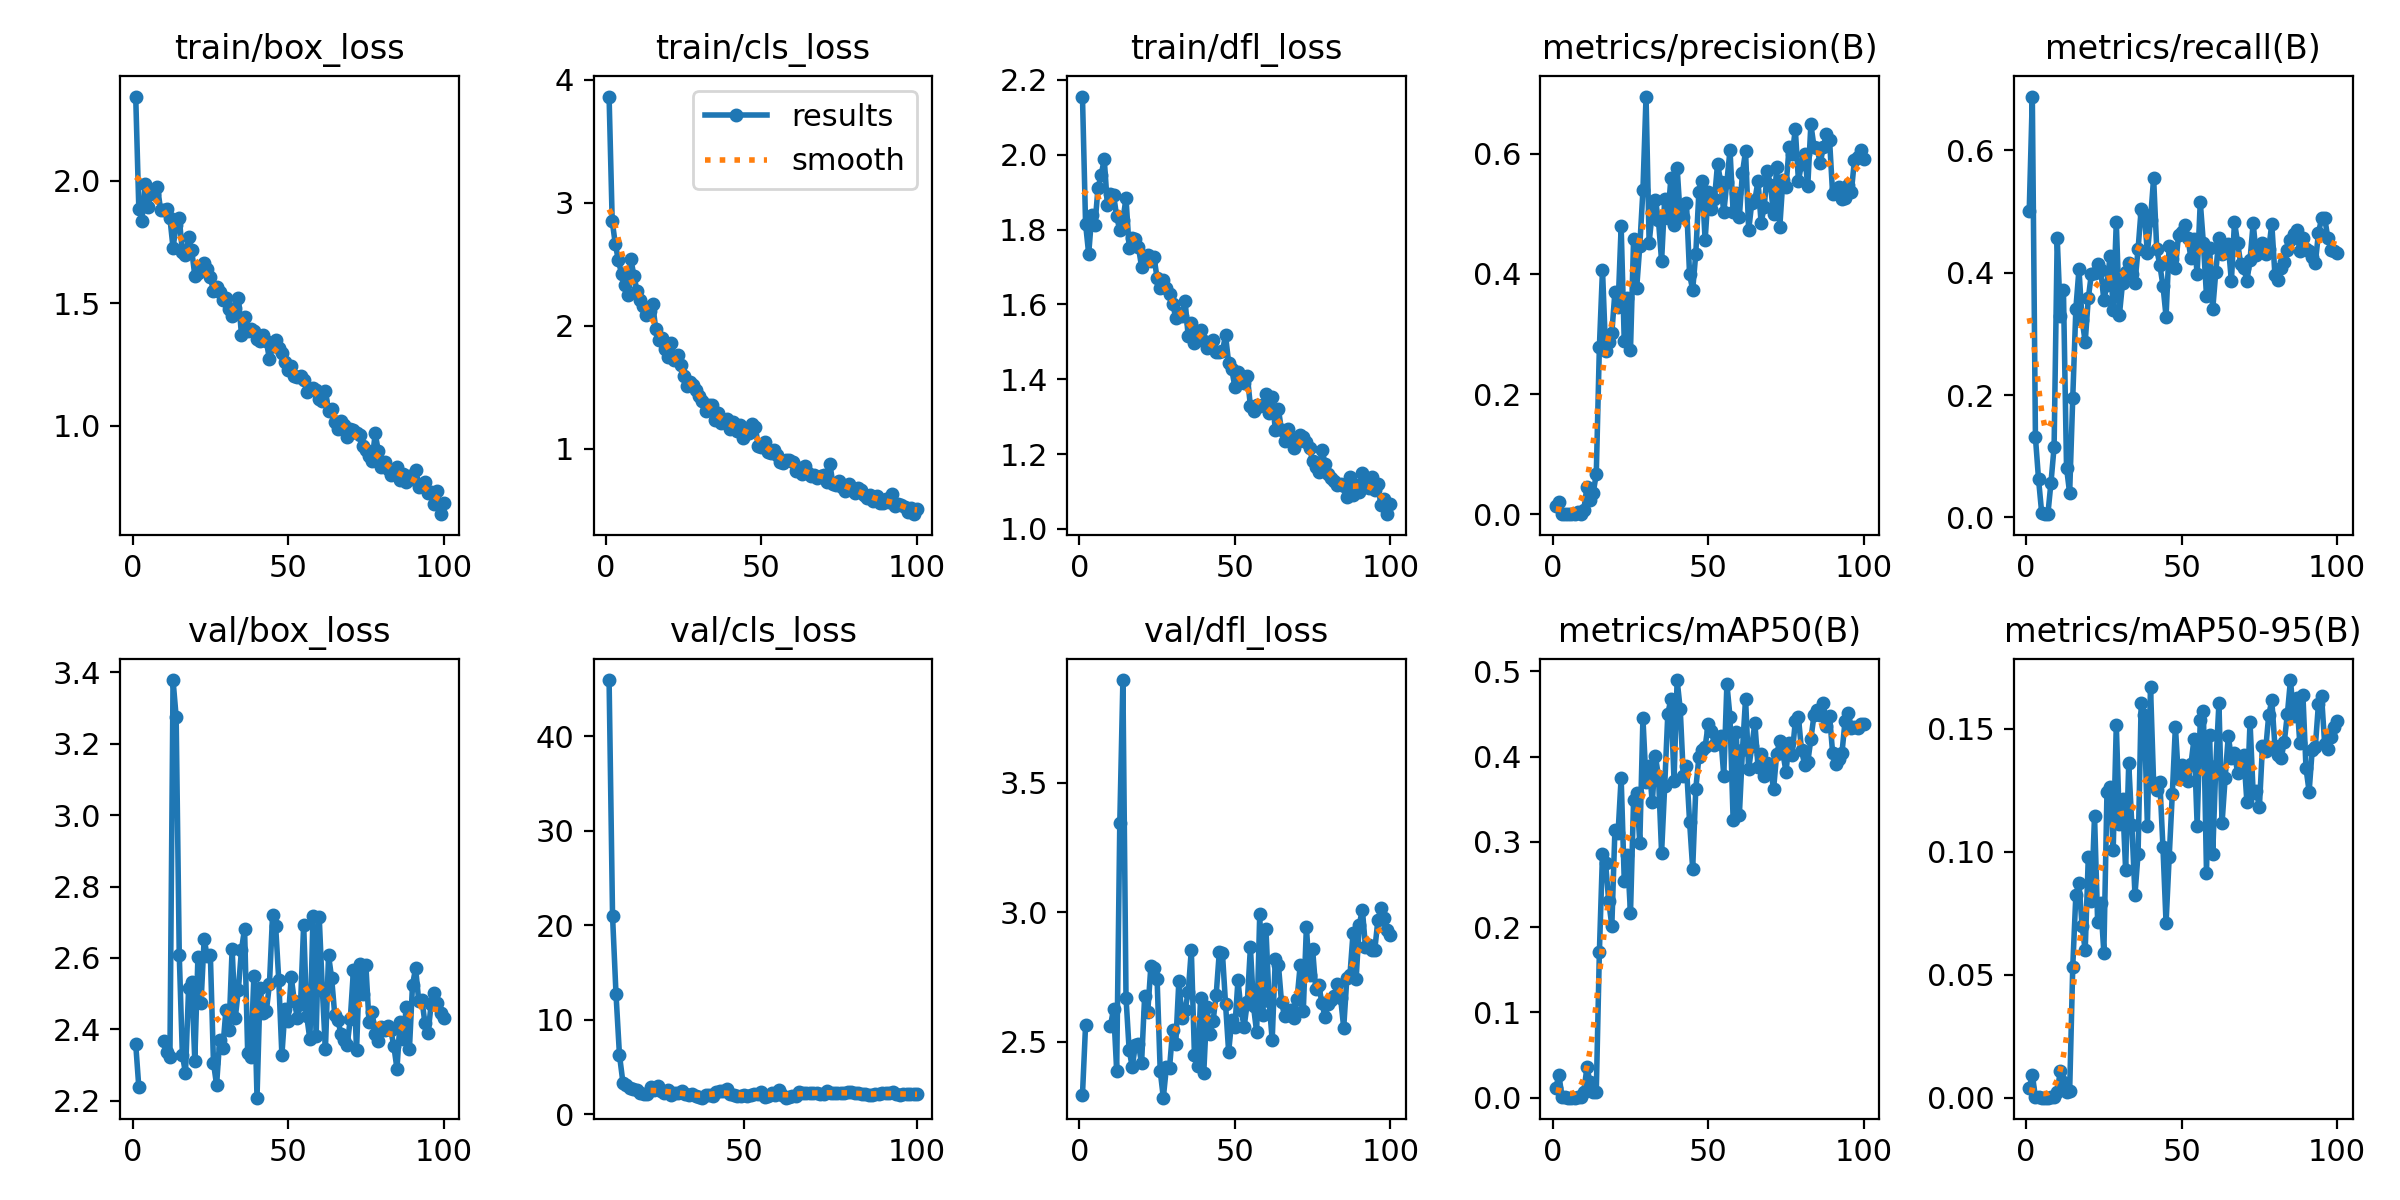

The file beside this chart, header and first rows:
epoch, time, train/box_loss, train/cls_loss, train/dfl_loss, metrics/precision(B), metrics/recall(B), metrics/mAP50(B), metrics/mAP50-95(B), val/box_loss, val/cls_loss, val/dfl_loss, lr/pg0, lr/pg1, lr/pg2
1, 23.64, 2.344, 3.863, 2.156, 0.01447, 0.5, 0.01183, 0.00389, 2.359, inf, 2.296, 0.0002167, 0.0002167, 0.0002167
2, 40.62, 1.886, 2.851, 1.816, 0.0207, 0.6875, 0.02627, 0.00933, 2.238, inf, 2.566, 0.0004456, 0.0004456, 0.0004456
3, 56.62, 1.836, 2.663, 1.735, 0.00089, 0.131, 0.00052, 0.00014, nan, nan, nan, 0.0006699, 0.0006699, 0.0006699
4, 73.26, 1.985, 2.53, 1.839, 0.00047, 0.0625, 0.00026, 9e-05, nan, nan, nan, 0.0008896, 0.0008896, 0.0008896
5, 88.74, 1.893, 2.42, 1.811, 0.0001, 0.00815, 5e-05, 2e-05, nan, nan, nan, 0.001105, 0.001105, 0.001105
6, 104.4, 1.959, 2.326, 1.912, 7e-05, 0.00543, 4e-05, 1e-05, nan, nan, nan, 0.001315, 0.001315, 0.001315
7, 123.8, 1.947, 2.251, 1.945, 7e-05, 0.00543, 4e-05, 1e-05, nan, nan, nan, 0.001521, 0.001521, 0.001521
8, 140, 1.972, 2.541, 1.988, 0.00421, 0.05707, 0.00108, 0.00039, nan, nan, nan, 0.001551, 0.001551, 0.001551
9, 161.3, 1.882, 2.403, 1.867, 0.0009, 0.1152, 0.00053, 0.00016, nan, nan, nan, 0.001535, 0.001535, 0.001535
10, 178.8, 1.878, 2.278, 1.895, 0.00749, 0.4571, 0.00709, 0.0023, 2.367, inf, 2.561, 0.001518, 0.001518, 0.001518
11, 195.4, 1.885, 2.206, 1.893, 0.04548, 0.3299, 0.03573, 0.01092, 2.337, 45.95, 2.628, 0.001502, 0.001502, 0.001502
12, 212.9, 1.847, 2.161, 1.835, 0.02438, 0.3717, 0.01806, 0.00634, 2.324, 20.98, 2.389, 0.001485, 0.001485, 0.001485
13, 229.5, 1.726, 2.085, 1.799, 0.03502, 0.08152, 0.00685, 0.00225, 3.378, 12.73, 3.343, 0.001469, 0.001469, 0.001469
14, 245.2, 1.817, 2.118, 1.826, 0.06678, 0.03967, 0.00705, 0.00258, 3.275, 6.283, 3.896, 0.001452, 0.001452, 0.001452
15, 260.9, 1.847, 2.178, 1.884, 0.2781, 0.1956, 0.1708, 0.05325, 2.608, 3.377, 2.671, 0.001436, 0.001436, 0.001436
16, 285, 1.71, 1.971, 1.752, 0.4071, 0.3413, 0.2862, 0.08251, 2.329, 3.149, 2.471, 0.001419, 0.001419, 0.001419
17, 303.4, 1.695, 1.881, 1.778, 0.2724, 0.4054, 0.2746, 0.08734, 2.277, 2.772, 2.403, 0.001403, 0.001403, 0.001403
18, 321.6, 1.769, 1.899, 1.775, 0.2873, 0.3232, 0.2308, 0.0696, 2.515, 2.642, 2.487, 0.001386, 0.001386, 0.001386
19, 339.8, 1.716, 1.808, 1.753, 0.3012, 0.2865, 0.2011, 0.05999, 2.533, 2.618, 2.492, 0.00137, 0.00137, 0.00137
20, 355.8, 1.612, 1.743, 1.701, 0.3704, 0.3582, 0.3143, 0.09795, 2.312, 2.244, 2.417, 0.001353, 0.001353, 0.001353
21, 375.6, 1.625, 1.859, 1.726, 0.345, 0.3984, 0.3099, 0.07985, 2.602, 2.188, 2.679, 0.001337, 0.001337, 0.001337
22, 393.5, 1.652, 1.721, 1.731, 0.4792, 0.3989, 0.3754, 0.1146, 2.474, 2.193, 2.617, 0.00132, 0.00132, 0.00132
23, 410.4, 1.664, 1.763, 1.717, 0.2875, 0.4133, 0.2541, 0.07158, 2.653, 2.915, 2.794, 0.001304, 0.001304, 0.001304
24, 426.4, 1.638, 1.678, 1.727, 0.3592, 0.4038, 0.2849, 0.07905, 2.605, 2.539, 2.785, 0.001287, 0.001287, 0.001287
25, 442.8, 1.605, 1.59, 1.67, 0.2732, 0.3551, 0.216, 0.05883, 2.608, 2.997, 2.742, 0.001271, 0.001271, 0.001271
26, 458.6, 1.551, 1.511, 1.643, 0.4573, 0.3799, 0.3496, 0.1241, 2.307, 2.449, 2.388, 0.001254, 0.001254, 0.001254
27, 480.5, 1.567, 1.538, 1.665, 0.3767, 0.4266, 0.3574, 0.1264, 2.244, 2.302, 2.285, 0.001238, 0.001238, 0.001238
28, 500.3, 1.543, 1.518, 1.644, 0.4471, 0.3391, 0.2984, 0.1007, 2.371, 2.554, 2.404, 0.001221, 0.001221, 0.001221
29, 522, 1.512, 1.474, 1.628, 0.5389, 0.4826, 0.4451, 0.1516, 2.347, 2.059, 2.401, 0.001205, 0.001205, 0.001205
30, 548.5, 1.52, 1.431, 1.602, 0.6951, 0.331, 0.3702, 0.1113, 2.454, 2.32, 2.546, 0.001188, 0.001188, 0.001188
31, 569.3, 1.476, 1.385, 1.564, 0.452, 0.3826, 0.3891, 0.1215, 2.4, 2.264, 2.493, 0.001172, 0.001172, 0.001172
32, 591.9, 1.448, 1.309, 1.577, 0.5024, 0.4009, 0.3463, 0.09261, 2.625, 2.474, 2.737, 0.001155, 0.001155, 0.001155
33, 617.5, 1.481, 1.352, 1.569, 0.523, 0.4163, 0.4002, 0.1359, 2.431, 2.172, 2.59, 0.001139, 0.001139, 0.001139
34, 643.9, 1.523, 1.357, 1.609, 0.4893, 0.3973, 0.377, 0.1107, 2.511, 2.035, 2.624, 0.001122, 0.001122, 0.001122
35, 664.1, 1.371, 1.232, 1.514, 0.4212, 0.3836, 0.2872, 0.08248, 2.623, 2.167, 2.692, 0.001106, 0.001106, 0.001106
36, 690.2, 1.442, 1.286, 1.55, 0.5249, 0.438, 0.3653, 0.09919, 2.682, 1.999, 2.855, 0.001089, 0.001089, 0.001089
37, 706.7, 1.386, 1.204, 1.497, 0.4932, 0.5038, 0.4499, 0.1604, 2.335, 1.861, 2.45, 0.001073, 0.001073, 0.001073
38, 727.9, 1.393, 1.217, 1.528, 0.56, 0.4964, 0.4675, 0.1556, 2.324, 1.792, 2.407, 0.001056, 0.001056, 0.001056
39, 750.1, 1.388, 1.237, 1.53, 0.4818, 0.4321, 0.3719, 0.1104, 2.55, 2.075, 2.671, 0.00104, 0.00104, 0.00104
40, 769.8, 1.353, 1.161, 1.502, 0.5769, 0.4864, 0.4896, 0.1671, 2.209, 2.033, 2.381, 0.001023, 0.001023, 0.001023
41, 791.8, 1.347, 1.213, 1.483, 0.4949, 0.5546, 0.4552, 0.128, 2.516, 1.92, 2.634, 0.001007, 0.001007, 0.001007
42, 813.2, 1.372, 1.139, 1.487, 0.4946, 0.4386, 0.3766, 0.1249, 2.445, 2.346, 2.531, 0.0009904, 0.0009904, 0.0009904
43, 835.5, 1.345, 1.191, 1.504, 0.5179, 0.412, 0.3883, 0.1284, 2.451, 2.479, 2.581, 0.0009739, 0.0009739, 0.0009739
44, 858.1, 1.271, 1.087, 1.473, 0.399, 0.3788, 0.3237, 0.1019, 2.527, 2.521, 2.683, 0.0009574, 0.0009574, 0.0009574
45, 879.4, 1.325, 1.125, 1.474, 0.3735, 0.3283, 0.2685, 0.07095, 2.72, 2.734, 2.847, 0.0009409, 0.0009409, 0.0009409
46, 900.9, 1.348, 1.127, 1.475, 0.4338, 0.4441, 0.3622, 0.0977, 2.688, 2.131, 2.843, 0.0009244, 0.0009244, 0.0009244
47, 919.2, 1.316, 1.201, 1.517, 0.537, 0.4214, 0.3993, 0.1233, 2.537, 2.007, 2.647, 0.0009078, 0.0009078, 0.0009078
48, 939.9, 1.298, 1.176, 1.444, 0.5538, 0.4078, 0.4072, 0.1509, 2.328, 1.986, 2.462, 0.0008913, 0.0008913, 0.0008913
49, 956.8, 1.261, 1.019, 1.427, 0.4558, 0.4608, 0.4113, 0.1295, 2.457, 1.961, 2.583, 0.0008748, 0.0008748, 0.0008748
50, 978.2, 1.228, 1.016, 1.38, 0.5363, 0.4658, 0.4381, 0.1351, 2.423, 2.005, 2.557, 0.0008583, 0.0008583, 0.0008583
51, 994.7, 1.245, 1.05, 1.419, 0.5077, 0.4778, 0.4304, 0.1303, 2.547, 1.919, 2.738, 0.0008418, 0.0008418, 0.0008418
52, 1016, 1.203, 0.972, 1.406, 0.5239, 0.4566, 0.4138, 0.1288, 2.478, 2.095, 2.621, 0.0008253, 0.0008253, 0.0008253
53, 1036, 1.198, 0.9638, 1.39, 0.5835, 0.4236, 0.4158, 0.1356, 2.431, 2.132, 2.559, 0.0008088, 0.0008088, 0.0008088
54, 1060, 1.203, 0.9871, 1.41, 0.5529, 0.4543, 0.4245, 0.1459, 2.473, 2.132, 2.653, 0.0007923, 0.0007923, 0.0007923
55, 1076, 1.188, 0.9455, 1.328, 0.5022, 0.3984, 0.3771, 0.1106, 2.693, 2.377, 2.865, 0.0007758, 0.0007758, 0.0007758
56, 1097, 1.139, 0.888, 1.316, 0.5536, 0.5154, 0.4852, 0.1535, 2.437, 1.814, 2.637, 0.0007593, 0.0007593, 0.0007593
57, 1114, 1.146, 0.8828, 1.332, 0.6058, 0.448, 0.4464, 0.1571, 2.372, 1.976, 2.538, 0.0007428, 0.0007428, 0.0007428
58, 1134, 1.155, 0.9105, 1.328, 0.5034, 0.362, 0.3258, 0.09147, 2.717, 2.256, 2.994, 0.0007263, 0.0007263, 0.0007263
59, 1155, 1.143, 0.9051, 1.33, 0.5351, 0.4408, 0.4289, 0.1475, 2.381, 2.098, 2.603, 0.0007098, 0.0007098, 0.0007098
60, 1170, 1.108, 0.8923, 1.361, 0.4942, 0.3399, 0.331, 0.09893, 2.715, 2.552, 2.934, 0.0006933, 0.0006933, 0.0006933
... 40 more rows
